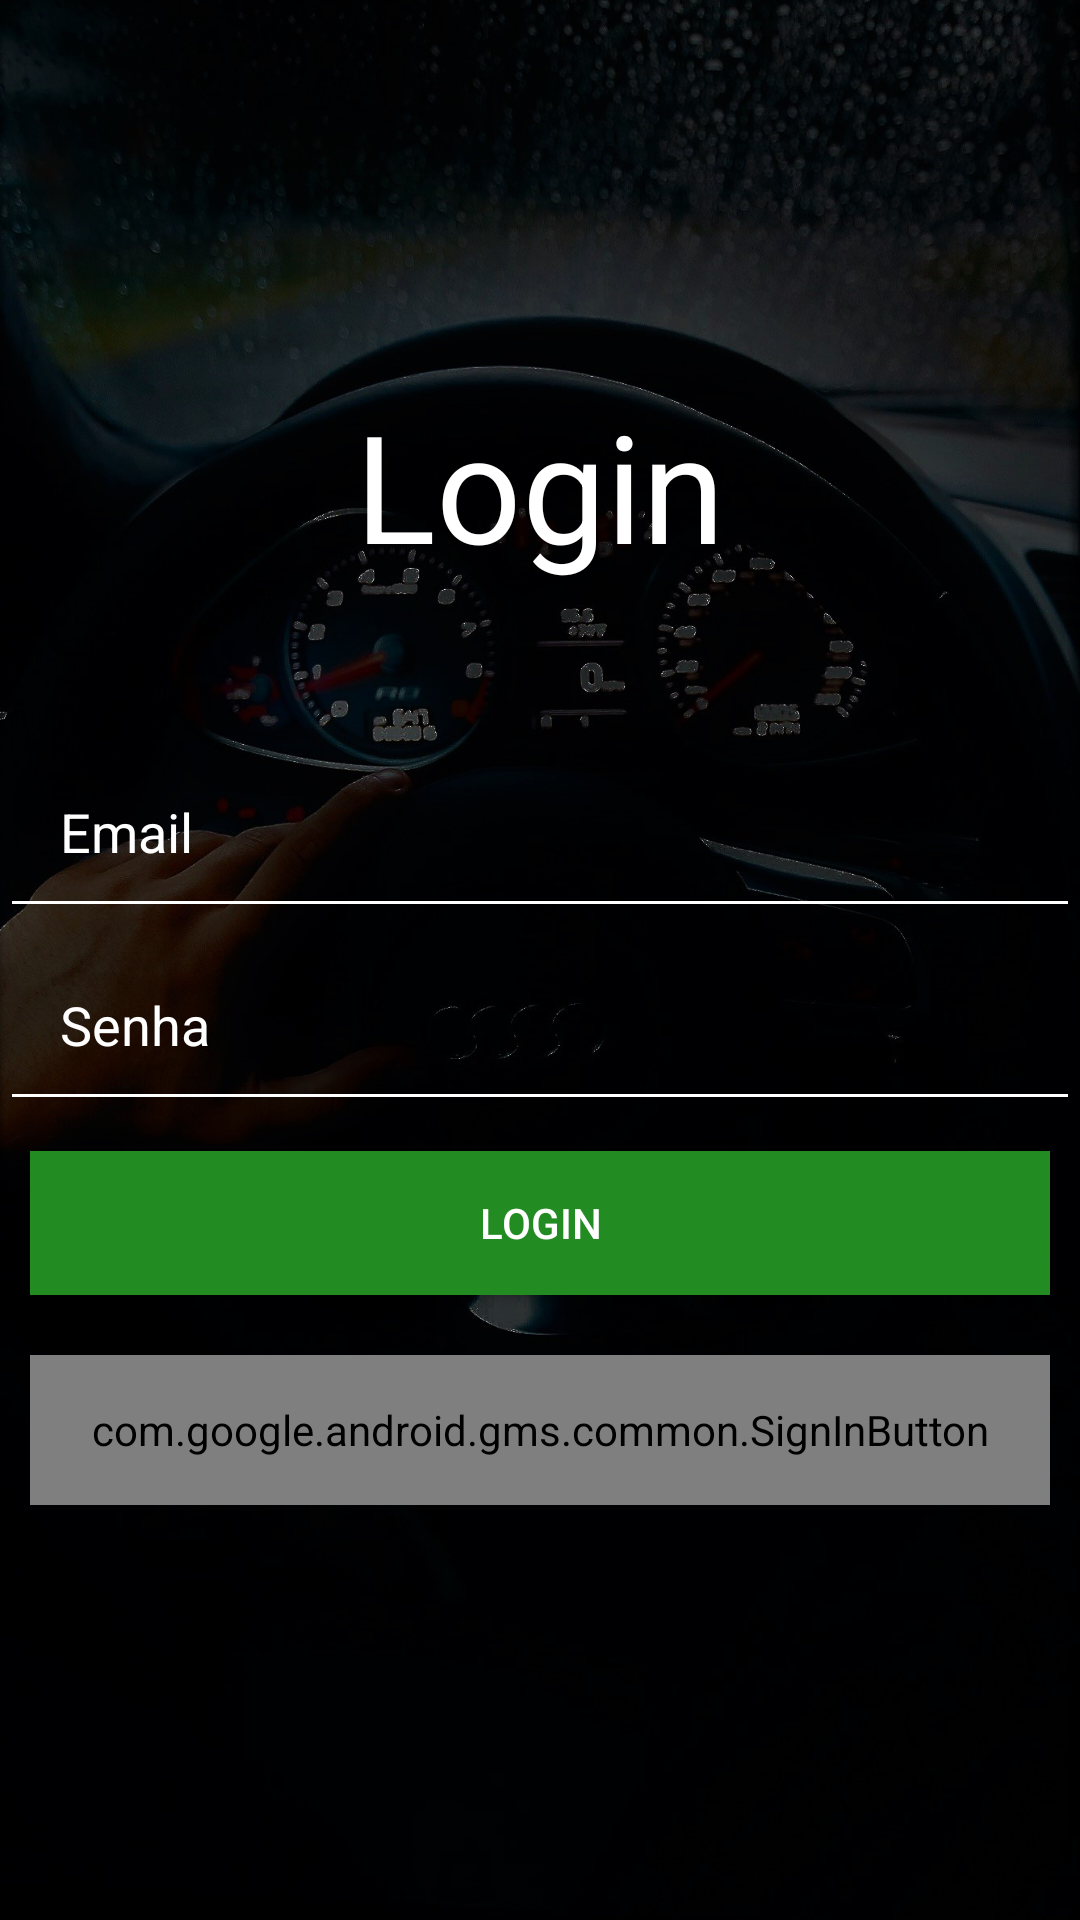

The Android layout XML behind this screen, and the referenced resources:
<!-- AndroidManifest.xml: application theme AppTheme -->
<!-- res/layout/activity_main.xml -->
<?xml version="1.0" encoding="utf-8"?>
<LinearLayout xmlns:android="http://schemas.android.com/apk/res/android"
    xmlns:app="http://schemas.android.com/apk/res-auto"
    xmlns:tools="http://schemas.android.com/tools"
    android:layout_width="match_parent"
    android:layout_height="match_parent"
    tools:context=".MainActivity"
    android:orientation="vertical">

    <FrameLayout
        android:layout_width="match_parent"
        android:layout_height="match_parent">

        <ImageView
            android:layout_width="match_parent"
            android:layout_height="match_parent"
            android:src="@drawable/login"
            android:scaleType="centerCrop">
        </ImageView>
        <LinearLayout
            android:layout_width="match_parent"
            android:layout_height="500dp"
            android:layout_gravity="center"
            android:gravity="center"
            android:orientation="vertical">


            <TextView
                android:id="@+id/textView"
                android:layout_width="match_parent"
                android:layout_height="wrap_content"
                android:text="Login"
                android:textColor="@color/branco"
                android:textSize="50dp"
                android:textAlignment="center"
                android:layout_marginBottom="50dp"
                />

            <EditText
                android:theme="@style/Campos"
                android:id="@+id/txtEmail"
                android:layout_width="match_parent"
                android:layout_height="wrap_content"
                android:inputType="textEmailAddress"
                android:textColor="@color/branco"
                android:hint="Email"
                />

            <EditText
                android:theme="@style/Campos"
                android:id="@+id/txtSenha"
                android:layout_width="match_parent"
                android:layout_height="wrap_content"
                android:inputType="textPassword"
                android:textColor="@color/branco"
                android:hint="Senha"
                />

            <Button
                android:id="@+id/btnLogin"
                android:layout_width="match_parent"
                android:layout_height="wrap_content"
                android:text="LOGIN"
                android:background="#228B22"
                android:textColor="@color/branco"
                android:layout_margin="10dp"/>

            <com.google.android.gms.common.SignInButton
                android:id="@+id/sign_in_button"
                android:layout_width="match_parent"
                android:layout_height="50dp"
                android:layout_margin="10dp" />


        </LinearLayout>

    </FrameLayout>

</LinearLayout>
<!-- resources referenced by this layout -->
<resources>
  <color name="branco">#FFFFFF</color>
  <!-- drawable login: jpg bitmap (drawable-v24, 206777 bytes) -->
  <style name="Campos" parent="Theme.AppCompat">
          <item name="android:textColorHighlight">@android:color/white</item>
          <item name="backgroundTint">@android:color/white</item>
          <item name="android:textColorHint">@android:color/white</item>
          <item name="android:padding">20dp</item>
      </style>
  <style name="AppTheme" parent="Theme.AppCompat.Light.NoActionBar">
          
          <item name="colorPrimary">@color/colorPrimary</item>
          <item name="colorPrimaryDark">@color/preto</item>
          <item name="colorAccent">@color/colorAccent</item>
      </style>
  <color name="colorPrimary">#6200EE</color>
  <color name="preto">#363636</color>
  <color name="colorAccent">#03DAC5</color>
</resources>
